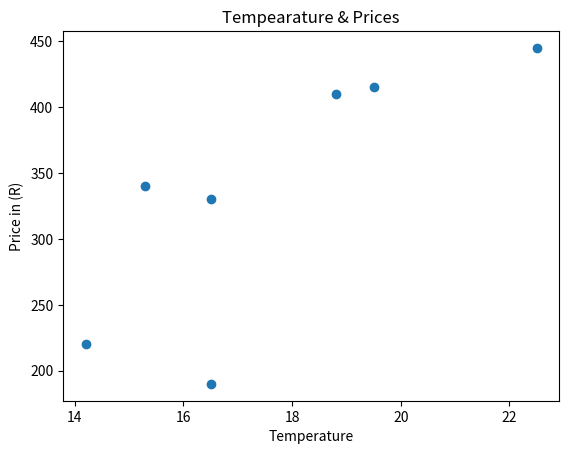

Write Python code to recreate this figure.
import matplotlib.pyplot as plt #import for graphs


x_axis = (14.2, 16.5, 16.5, 15.3, 18.8, 22.5, 19.5) #Temperature
y_axis = (220.00, 330.00, 190.00, 340.00, 410.00, 445.00, 415.00)#Price in R

plt.scatter(x_axis, y_axis)
plt.title("Tempearature & Prices")
plt.ylabel("Price in (R)")#Label for prices
plt.xlabel("Temperature")#Label for temperature
plt.show()